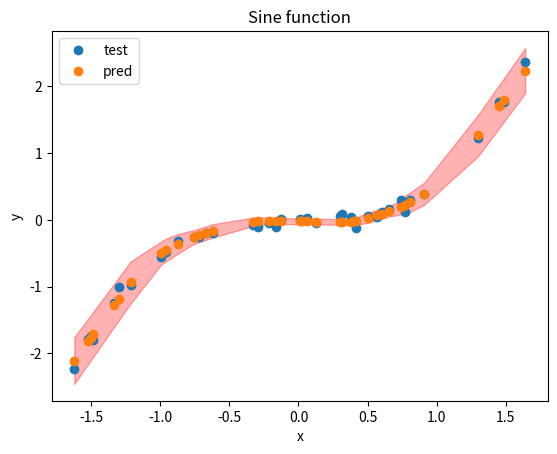

Reproduce this figure in Python.
import numpy as np

class Normal:
    def __init__(self, mean, std):
        self.mean = mean
        self.std = std

def ReLU(x):
    return np.maximum(0, x)

def create_sin_data():
    x = np.linspace(-5, 5, 200)
    y = x**3 + np.random.randn(len(x))*3
    return x, y

def InitializeParameters(units):
    # Param initialization
    params = {"mw" : [], "Sw" : [], "mb" : [], "Sb" : []} # mean and variance for weights and biases

    for i in range(len(units)-1):
        # Initialize variance weights randomly with values from positive normal distribution
        mw_row, Sw_row, mb, Sb = [], [], [], []
        for j in range(units[i]):
            mw_col , Sw_col = [], []
            for k in range(units[i+1]):
                Sw_col.append(0.5 / units[i])
                mw_col.append(Sw_col[-1]**0.5 * np.random.randn(1))

            mw_row.append(mw_col)
            Sw_row.append(Sw_col)
  
        for j in range(units[i+1]):
            mb.append(0)
            Sb.append(0.5)

        params["mw"].append(mw_row)
        params["Sw"].append(Sw_row)
        params["mb"].append(mb)
        params["Sb"].append(Sb)
        

    '''
    # Print shape of parameters for each layer
    for i in range(len(units)-1):
        print("Layer", i)
        print("mw", i, params["mw"][i].shape)
        print("Sw", i, params["Sw"][i].shape)
        print("mb", i, params["mb"][i].shape)
        print("Sb", i, params["Sb"][i].shape)
    '''
        
    return params

def InitializeStates(units):
    # States initialization
    states = {"mz" : [], "Sz" : [], "ma" : [], "Sa" : [], "J" : [], "cov_yz" : [], "cov_z_w" : [], "cov_z_b" : [], "cov_z_z" : []}

    for i in range(len(units)):
        mz = []
        Sz = []
        ma = []
        Sa = []
        J = []
        cov_yz = []

        for j in range(units[i]):
            mz.append(0)
            Sz.append(0)
            ma.append(0)
            Sa.append(0)
            J.append(0)
            cov_yz.append(0)

        states["mz"].append(mz)
        states["Sz"].append(Sz)
        states["ma"].append(ma)
        states["Sa"].append(Sa)
        states["J"].append(J)
        states["cov_yz"].append(cov_yz)
        
    return states

def InitializeCovariances(units):
# Param initialization
    cov = {"cov_z_w" : [], "cov_z_z" : [], "cov_z_b" : []} # mean and variance for weights and biases

    for i in range(len(units)-1):
        # Initialize variance weights randomly with values from positive normal distribution
        cov_z_w_row, cov_z_z_row, cov_z_b = [], [], []
        for j in range(units[i]):
            cov_z_w_col , cov_z_z_col = [], []
            for k in range(units[i+1]):
                cov_z_z_col.append(0)
                cov_z_w_col.append(0)

            cov_z_w_row.append(cov_z_w_col)
            cov_z_z_row.append(cov_z_z_col)
  
        for j in range(units[i+1]):
            cov_z_b.append(0)

        cov["cov_z_w"].append(cov_z_w_row)
        cov["cov_z_z"].append(cov_z_z_row)
        cov["cov_z_b"].append(cov_z_b)

    return cov

def feed_forward(x, units, params, states, cov):
    for j in range(units[0]):
            states["ma"][0][j] = x
            states["Sa"][0][j] = 0

    # For every layer
    for i in range(0, len(units)-1):
        no = units[i+1]
        ni = units[i]

        # For every unit in layer
        for j in range(no):
            sum_mz = 0
            sum_Sz = 0
            ma = 0
            Sa = 0
            # Calculate mean and variance of z
            # For every unit in previous layer    
            for k in range(ni):
                # mu_z = mu_w * mu_a
                ma = states["ma"][i][k]
                sum_mz += params["mw"][i][k][j] * ma

                Sa = states["Sa"][i][k]
                sum_Sz += (params["mw"][i][k][j] * params["mw"][i][k][j] * Sa) \
                                       + params["Sw"][i][k][j] * Sa \
                                       + (params["Sw"][i][k][j] * ma * ma)
            
            states["mz"][i+1][j] = sum_mz + params["mb"][i][j]
            states["Sz"][i+1][j] = sum_Sz + params["Sb"][i][j]

        # Pass through activation function
        # For every unit in layer
        if (i == len(units)-2):
            for j in range(no):
                states["ma"][i+1][j] = states["mz"][i+1][j]
                states["Sa"][i+1][j] = states["Sz"][i+1][j]
                states["J"][i+1][j] = 1
        else:
            for j in range(no):
                relu_aux = ReLU(states["mz"][i+1][j])
                states["ma"][i+1][j] = relu_aux
                if (relu_aux == 0):
                    states["Sa"][i+1][j] = 0
                    states["J"][i+1][j] = 0
                else:
                    states["Sa"][i+1][j] = states["Sz"][i+1][j]
                    states["J"][i+1][j] = 1

        for j in range(ni):
            for k in range(no):
                cov["cov_z_w"][i][j][k] = states["ma"][i][j] * params["Sw"][i][j][k]
                cov["cov_z_b"][i][k] = params["Sb"][i][k]
                cov["cov_z_z"][i][j][k] = states["Sz"][i][j] * states["J"][i][j] * params["mw"][i][j][k]

        states["cov_yz"][-1][0] = states["Sz"][-1][0]

    return params, states, cov

def states_feed_backward(y, params, units, states, cov, sigma_v):
    # Init deltas
    deltas = {"dmz" : [], "dSz" : [], "dJ" : [], "dmw" : [], "dSw" : [], "dmb" : [], "dSb" : []}

    for i in range(len(units)):
        dmz = []
        dSz = []
        dJ = []

        for j in range(units[i]):
            dmz.append(0)
            dSz.append(0)
            dJ.append(0)

        deltas["dmz"].append(dmz)
        deltas["dSz"].append(dSz)
        deltas["dJ"].append(dJ)
    
    for i in range(len(units)-1):
        # Initialize variance weights randomly with values from positive normal distribution
        dmw_row, dSw_row, dmb, dSb = [], [], [], []
        for j in range(units[i]):
            dmw_col , dSw_col = [], []
            for k in range(units[i+1]):
                dSw_col.append(0)
                dmw_col.append(0)

            dmw_row.append(dmw_col)
            dSw_row.append(dSw_col)
  
        for j in range(units[i+1]):
            dmb.append(0)
            dSb.append(0)

        deltas["dmw"].append(dmw_row)
        deltas["dSw"].append(dSw_row)
        deltas["dmb"].append(dmb)
        deltas["dSb"].append(dSb)

    my = states["mz"][-1][0]
    Sy = states["Sz"][-1][0] + sigma_v**2

    deltas["dmz"][-1][0] = states["mz"][-1][0] + (states["cov_yz"][-1][0] / Sy) * (y - my)
    deltas["dSz"][-1][0] = states["Sz"][-1][0] - (states["cov_yz"][-1][0] / Sy) * states["cov_yz"][-1][0] 


    #############################
    # Feed backward the weights #
    #############################
    for i in range(len(units)-2, -1, -1):
        no = units[i+1]
        ni = units[i]
        for j in range(ni):
            for k in range(no):
                Jw = cov["cov_z_w"][i][j][k] / states["Sz"][i+1][k]
                deltas["dmw"][i][j][k] = params["mw"][i][j][k] + Jw * (deltas["dmz"][i+1][k] - states["mz"][i+1][k])
                deltas["dSw"][i][j][k] = params["Sw"][i][j][k] + Jw * (deltas["dSz"][i+1][k] - states["Sz"][i+1][k]) * Jw
        for j in range(no):
            Jb = cov["cov_z_b"][i][j] / states["Sz"][i+1][k]
            deltas["dmb"][i][j] = params["mb"][i][j] + Jb * (deltas["dmz"][i+1][j] - states["mz"][i+1][j])
            deltas["dSb"][i][j] = params["Sb"][i][j] + Jb * (deltas["dSz"][i+1][j] - states["Sz"][i+1][j]) * Jb

    ###################################
    # Feed backward the hidden states #
    ###################################
        if (i > 0):
            # For every unit in layer
            for j in range(ni):
                aux_mz = 0
                aux_Sz = 0
                for k in range(no):
                    Jz = cov["cov_z_z"][i][j][k] / states["Sz"][i+1][k]
                    aux_mz += Jz * (deltas["dmz"][i+1][k] - states["mz"][i+1][k])
                    aux_Sz += Jz * (deltas["dSz"][i+1][k] - states["Sz"][i+1][k]) * Jz

                deltas["dmz"][i][j] = states["mz"][i][j] + aux_mz
                deltas["dSz"][i][j] = states["Sz"][i][j] + aux_Sz
    
    # Update hidden states
    for i in range(len(units)-1):
        states["mz"][i+1] = deltas["dmz"][i+1]
        states["Sz"][i+1] = deltas["dSz"][i+1]
        params["mw"][i] = deltas["dmw"][i]
        params["Sw"][i] = deltas["dSw"][i]
        params["mb"][i] = deltas["dmb"][i]
        params["Sb"][i] = deltas["dSb"][i]
        
    return params, states, cov
    

def main():
    x, y = create_sin_data()


    # Divide data into training and test sets (80/20) randomly
    # x_train is obtained randomly from x
    # y_train is obtained from y according to the index of x_train
    idx = np.random.permutation(len(x))
    x_train = x[idx[:int(len(x)*0.8)]]
    y_train = y[idx[:int(len(y)*0.8)]]

    x_test = x[idx[int(len(x)*0.8):]]
    y_test = y[idx[int(len(y)*0.8):]]

    # Normalize data
    x_norm = Normal(np.mean(x_train), np.std(x_train))
    y_norm = Normal(np.mean(y_train), np.std(y_train))
    print("x_norm", x_norm.mean, x_norm.std)

    x_train = (x_train - x_norm.mean)/x_norm.std
    y_train = (y_train - y_norm.mean)/y_norm.std


    x_test = (x_test - x_norm.mean)/x_norm.std
    y_test = (y_test - y_norm.mean)/y_norm.std

    # Plot data
    #import matplotlib.pyplot as plt
    #plt.plot(x, y, 'o')
    #plt.show()
    
    #units = [1, 50, 1] # input, hidden, output
    units = [1, 50, 1] # input, hidden, output

    # Training
    epochs = 10
    iterations = len(x_train)
    #iterations = 1
    sigma_v = 3/y_norm.std

    # Initialize parameters

    params = InitializeParameters(units)
    states = InitializeStates(units)
    cov = InitializeCovariances(units)

    for i in range(epochs):

        for j in range(iterations):
            # Shuffle data
            idx = np.random.permutation(len(x_train))
            x_train = x_train[idx]
            y_train = y_train[idx]

            # Create batches
            x_batch = x_train[j]
            y_batch = y_train[j]

            # Feed forward
            params, states, cov = feed_forward(x_batch, units, params, states, cov)

            # Feed backward
            params, states, cov = states_feed_backward(y_batch, params, units, states, cov, sigma_v)

    # Testing    
    y_pred = []
    sy_pred = []
    for i in range(len(x_test)):
        # Feed forward
        feed_forward(x_test[i], units, params, states, cov)

        # Take mean of last layer
        y_pred.append(states["mz"][-1][0][0])
        sy_pred.append(np.sqrt(states["Sz"][-1][0][0])) 

    print(y_pred)
    print(sy_pred)
    # Unnormalize data
    #for i in range(len(y_pred)):
    #    y_pred[i] = y_pred[i]*y_norm.std + y_norm.mean

    # Calculate MSE
    mse = np.mean((y_test - y_pred)**2)
    print("MSE", mse)
    
    x_test = np.array(x_test)
    y_test = np.array(y_test)
    y_pred = np.array(y_pred)
    sy_pred = np.array(sy_pred)

    # Sort the arrays based on x_test
    sorted_indices = np.argsort(x_test)
    x_test_sorted = x_test[sorted_indices]
    y_test_sorted = y_test[sorted_indices]
    y_pred_sorted = y_pred[sorted_indices]
    sy_pred_sorted = sy_pred[sorted_indices]
    
    
    # Plot data
    import matplotlib.pyplot as plt
    # Plot data
    plt.plot(x_test_sorted, y_test_sorted, 'o')
    plt.plot(x_test_sorted, y_pred_sorted, 'o')

    # Plot variances
    plt.fill_between(x_test_sorted, y_pred_sorted - sy_pred_sorted.flatten(), y_pred_sorted + sy_pred_sorted.flatten(), color='red', alpha=0.3)

    # Add title and axis names
    plt.title('Sine function')
    plt.xlabel('x')
    plt.ylabel('y')
    plt.legend(['test', 'pred'], loc='upper left')

    plt.show()
    

if __name__ == "__main__":
    main()
